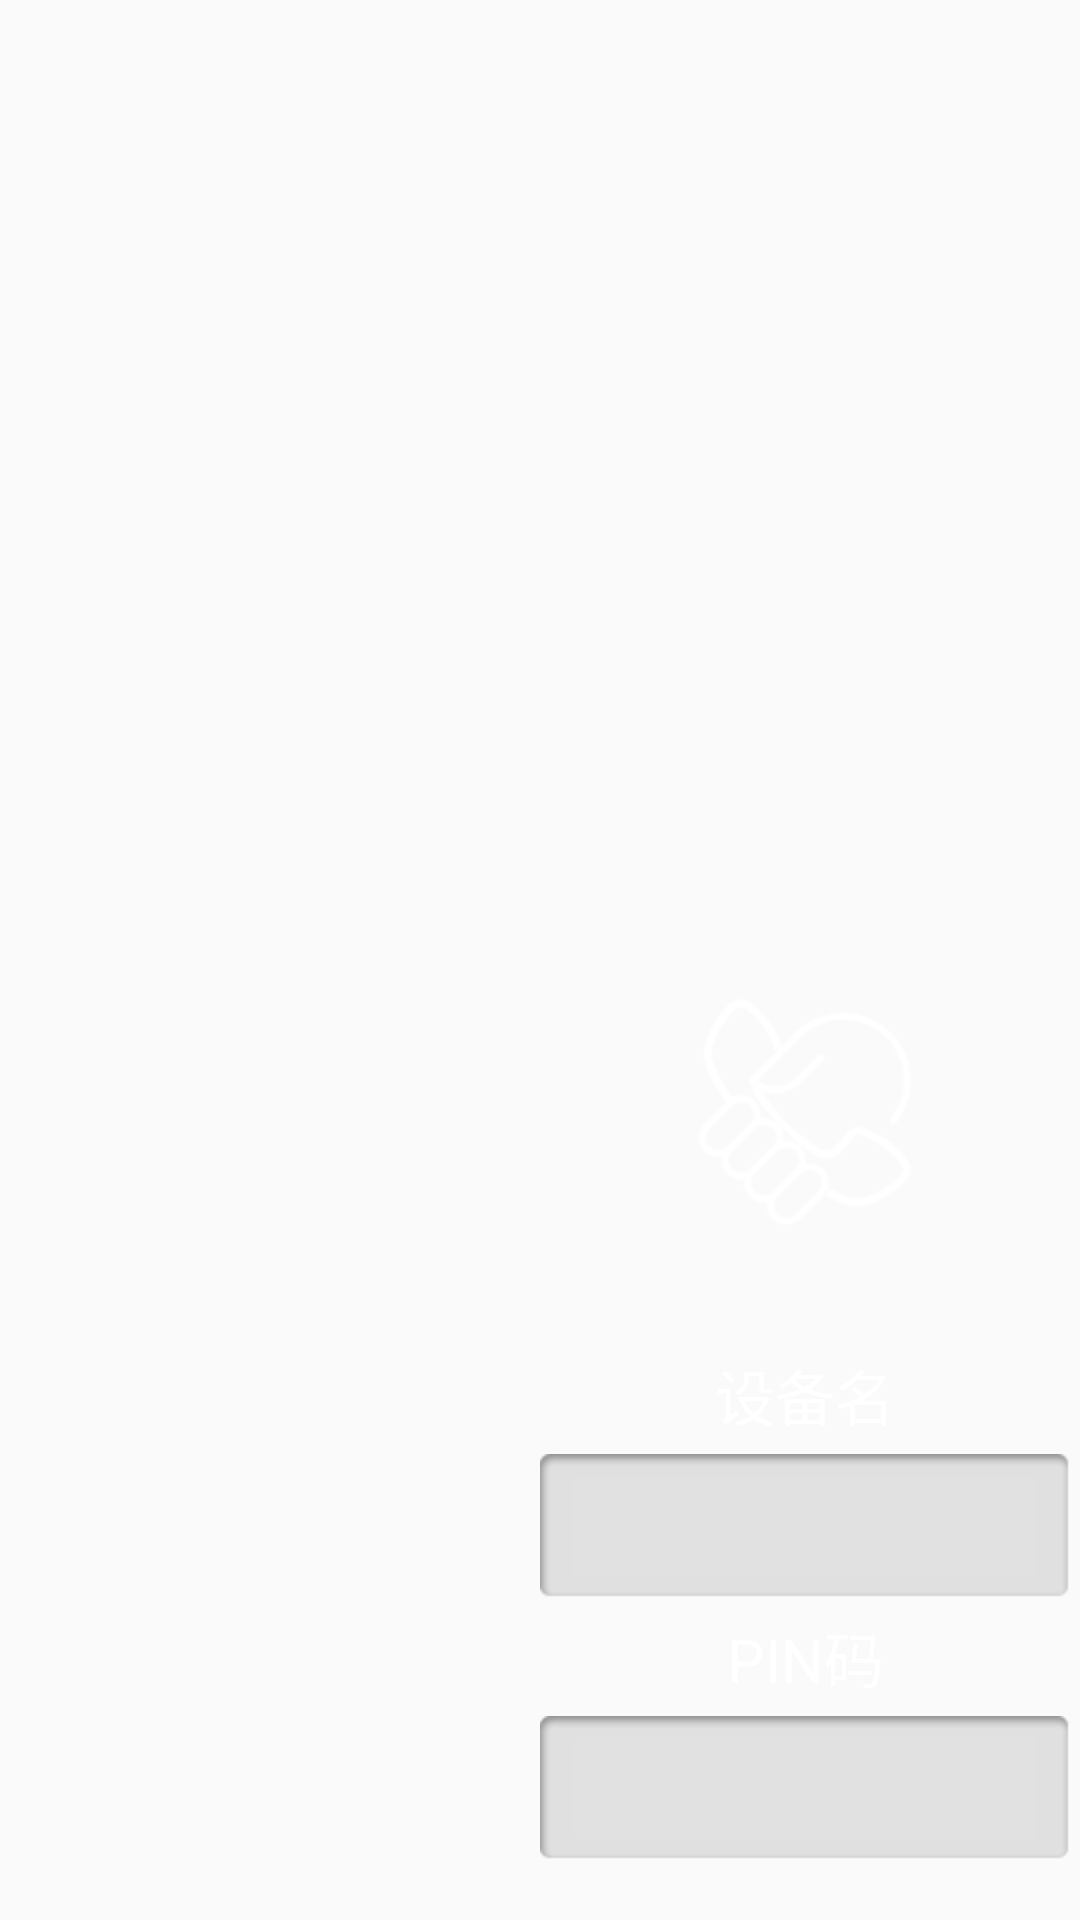

Reconstruct the res/layout file that produces this screen, plus the resources it refers to.
<!-- AndroidManifest.xml: application theme android:Theme.Material.Light.NoActionBar -->
<!-- res/layout/fragmentbluetoothinfo.xml -->
<?xml version="1.0" encoding="utf-8"?>
<LinearLayout xmlns:android="http://schemas.android.com/apk/res/android"
    android:layout_width="match_parent"
    android:layout_height="match_parent"
    android:orientation="horizontal" >

    <LinearLayout
        android:id="@+id/ll_bt_left"
        android:layout_width="0dp"
        android:layout_height="match_parent"
        android:layout_weight="1"
        android:orientation="vertical"
        android:paddingLeft="20dp"
        android:paddingTop="20dp" >

        <RelativeLayout
            android:layout_width="wrap_content"
            android:layout_height="wrap_content" >

            <ImageView
                android:id="@+id/iv_search_bt"
                android:layout_width="wrap_content"
                android:layout_height="wrap_content"
                android:layout_centerVertical="true"
                android:src="@drawable/btn_search_device_selector" />

            <ImageView
                android:id="@+id/iv_anim"
                android:layout_width="wrap_content"
                android:layout_height="wrap_content"
                android:layout_alignParentRight="true"
                android:layout_centerVertical="true"
                android:layout_marginRight="100dp"
                android:src="@drawable/ico_6028_pip2"
                android:visibility="gone" />
        </RelativeLayout>

        <ListView
            android:id="@+id/lv_device_list"
            android:layout_width="match_parent"
            android:layout_height="wrap_content"
            android:divider="#fff" >
        </ListView>
    </LinearLayout>

    <RelativeLayout
        android:id="@+id/rl_bt_right"
        android:paddingRight="10px"
        android:layout_width="0dp"
        android:layout_height="match_parent"
        android:layout_weight="1" >

        <Button
            android:id="@+id/btn_pin_code"
            android:layout_width="match_parent"
            android:layout_height="wrap_content"
            android:layout_alignParentBottom="true"
            android:layout_marginBottom="20dp"
            android:background="@drawable/btn_6043_beij"
            android:gravity="center"
            android:padding="5dp"
            android:textColor="#ffffff"
            android:textSize="20sp" />

        <TextView
            android:id="@+id/tv_pin_code"
            android:layout_width="match_parent"
            android:layout_height="wrap_content"
            android:layout_above="@id/btn_pin_code"
            android:gravity="center"
            android:padding="5dp"
            android:text="PIN码"
            android:textColor="#ffffff"
            android:textSize="20sp" />

        <Button
            android:id="@+id/btn_device_name"
            android:layout_width="match_parent"
            android:layout_height="wrap_content"
            android:layout_above="@id/tv_pin_code"
            android:background="@drawable/btn_6043_beij"
            android:gravity="center"
            android:padding="5dp"
            android:textColor="#ffffff"
            android:textSize="20sp" />

        <TextView
            android:id="@+id/tv_device_name"
            android:layout_width="match_parent"
            android:layout_height="wrap_content"
            android:layout_above="@id/btn_device_name"
            android:gravity="center"
            android:padding="5dp"
            android:text="设备名"
            android:textColor="#ffffff"
            android:textSize="20sp" />

        <ImageView
            android:id="@+id/iv_connected"
            android:layout_width="wrap_content"
            android:layout_height="wrap_content"
            android:layout_above="@id/tv_device_name"
            android:layout_centerHorizontal="true"
            android:layout_marginBottom="20dp"
            android:src="@drawable/bt_connected" />
    </RelativeLayout>

</LinearLayout>
<!-- resources referenced by this layout -->
<resources>
  <!-- drawable bt_connected: png bitmap (drawable-hdpi, 4057 bytes) -->
  <!-- drawable btn_search_device_selector (drawable) -->
  <?xml version="1.0" encoding="utf-8"?>
  <selector xmlns:android="http://schemas.android.com/apk/res/android">
  
      <item android:drawable="@drawable/btn_6143_sous_d" android:state_pressed="true"/>
      <item android:drawable="@drawable/btn_6143_sous_n"/>
  
  </selector>
  <!-- drawable ico_6028_pip2: png bitmap (drawable-hdpi, 840 bytes) -->
  <!-- drawable btn_6143_sous_d: png bitmap (drawable-hdpi, 880 bytes) -->
</resources>
